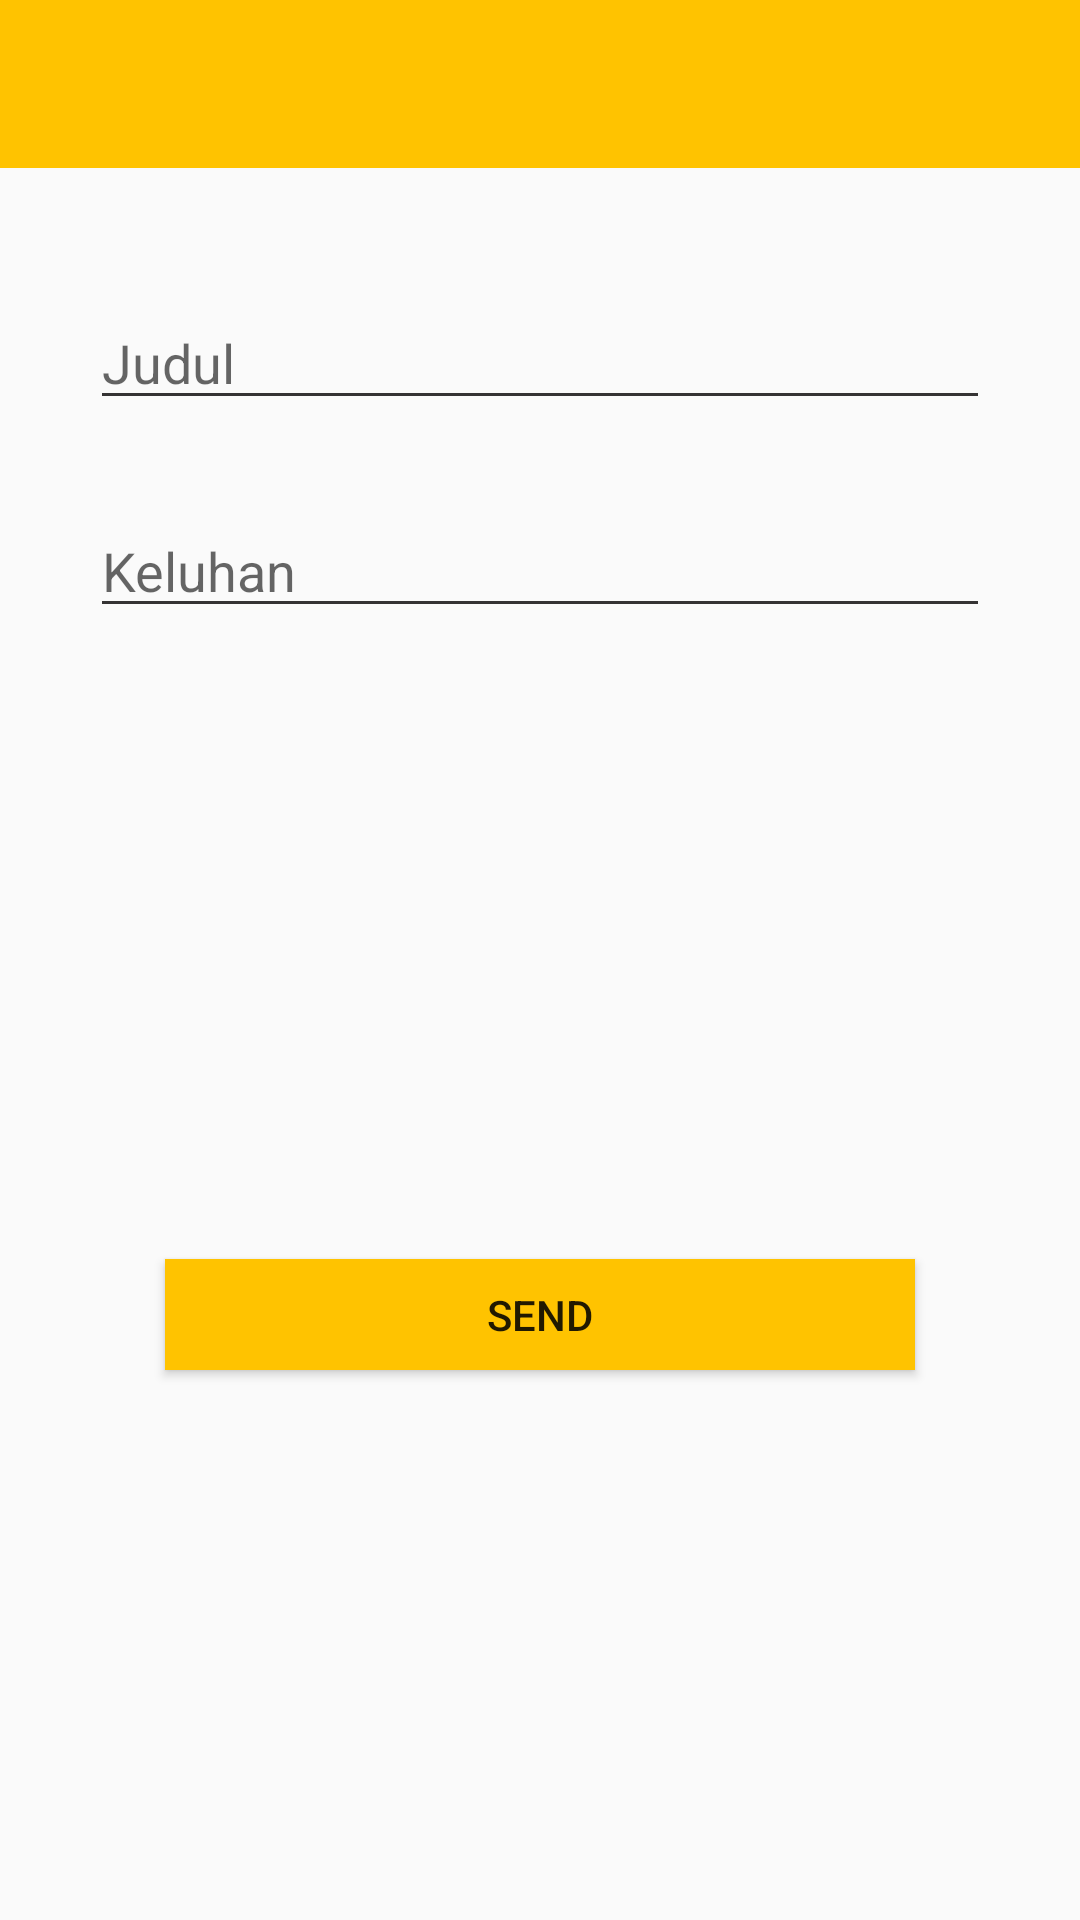

Write the Android layout XML for this screen, with the resource values it uses.
<!-- AndroidManifest.xml: application theme AppTheme.NoActionBar -->
<!-- res/layout/activity_konsul.xml -->
<?xml version="1.0" encoding="utf-8"?>
<androidx.coordinatorlayout.widget.CoordinatorLayout xmlns:android="http://schemas.android.com/apk/res/android"
    xmlns:app="http://schemas.android.com/apk/res-auto"
    xmlns:tools="http://schemas.android.com/tools"
    android:layout_width="match_parent"
    android:layout_height="match_parent"
    tools:context=".Konsultasi.Konsul"
    xmlns:design="http://schemas.android.com/apk/res-auto">

    <androidx.appcompat.widget.Toolbar
        android:layout_width="match_parent"
        android:layout_height="wrap_content"
        android:id="@+id/toolbar"
        android:background="#ffc300" />

<LinearLayout
    android:layout_width="match_parent"
    android:layout_height="match_parent"
    android:orientation="vertical">
    <EditText
        android:layout_marginTop="100dp"
        android:layout_marginLeft="30dp"
        android:layout_marginRight="30dp"
        android:id="@+id/title"
        android:hint="Judul"
        android:layout_width="match_parent"
        android:layout_height="40dp"
        android:layout_gravity="start"
        android:textAlignment="textStart"
        android:clipToPadding="false"
        android:backgroundTint="#353334"
        />

    <EditText
        android:layout_marginTop="30dp"
        android:layout_marginLeft="30dp"
        android:layout_marginRight="30dp"
        android:id="@+id/content"
        android:hint="Keluhan"
        android:layout_width="match_parent"
        android:layout_height="wrap_content"
        android:textAlignment="textStart"
        android:gravity="start"
        android:inputType="textMultiLine"
        android:orientation="horizontal"
        android:paddingTop="8dp"
        android:clipToPadding="false"
        android:backgroundTint="#353334"
        android:maxLines="8"
        />

    <ImageView
        android:scaleType="centerCrop"
        android:id="@+id/image_konsul"
        android:layout_width="200dp"
        android:layout_height="200dp"
        android:layout_gravity="center"
        android:background="@drawable/ic_photo_black_24dp"/>

    <ImageView
        android:id="@+id/add"
        android:layout_width="50dp"
        android:layout_height="50dp"
        android:src="@drawable/add"
        android:layout_marginLeft="220dp"
        android:layout_marginTop="-60dp"/>

    <Button
        android:layout_marginTop="20dp"
        android:id="@+id/send"
        android:layout_width="250dp"
        android:layout_height="37dp"
        android:text="Send"
        android:gravity="center"
        android:layout_gravity="center"
        android:background="#FFC300"
        />
</LinearLayout>



</androidx.coordinatorlayout.widget.CoordinatorLayout>
<!-- resources referenced by this layout -->
<resources>
  <style name="AppTheme.NoActionBar">
          <item name="windowActionBar">false</item>
          <item name="windowNoTitle">true</item>
      </style>
</resources>
